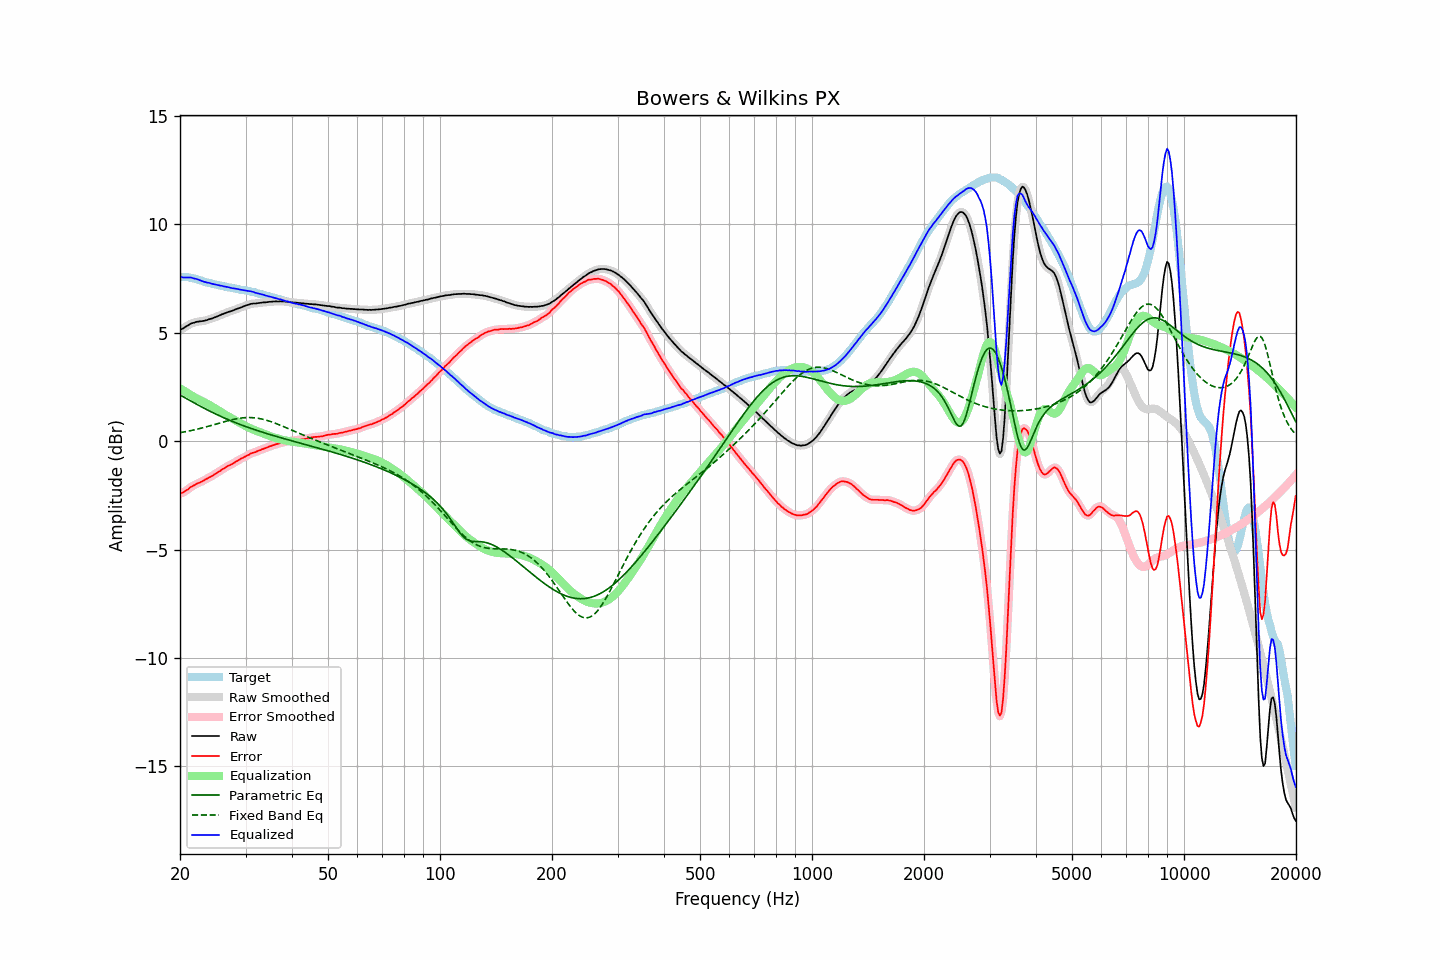

The file beside this chart, header and first rows:
frequency, raw, error, smoothed, error_smoothed, equalization, parametric_eq, fixed_band_eq, equalized_raw, equalized_smoothed, target
20.00, 5.14, -2.42, 5.14, -2.42, 2.45, 2.13, 0.39, 7.59, 7.58, 7.56
20.20, 5.17, -2.39, 5.17, -2.39, 2.40, 2.09, 0.40, 7.57, 7.57, 7.56
20.40, 5.20, -2.36, 5.21, -2.36, 2.35, 2.05, 0.42, 7.55, 7.56, 7.56
20.61, 5.25, -2.31, 5.25, -2.32, 2.30, 2.01, 0.43, 7.55, 7.55, 7.56
20.81, 5.30, -2.26, 5.30, -2.27, 2.25, 1.96, 0.44, 7.55, 7.55, 7.56
21.02, 5.34, -2.22, 5.35, -2.21, 2.21, 1.92, 0.46, 7.55, 7.55, 7.56
21.23, 5.39, -2.15, 5.39, -2.16, 2.16, 1.88, 0.47, 7.55, 7.55, 7.54
21.44, 5.43, -2.10, 5.42, -2.11, 2.12, 1.84, 0.49, 7.55, 7.54, 7.53
21.66, 5.45, -2.06, 5.45, -2.06, 2.07, 1.80, 0.51, 7.52, 7.52, 7.51
21.87, 5.47, -2.02, 5.48, -2.02, 2.03, 1.76, 0.52, 7.50, 7.50, 7.49
22.09, 5.50, -1.98, 5.49, -1.98, 1.99, 1.72, 0.54, 7.49, 7.48, 7.48
22.31, 5.51, -1.94, 5.51, -1.95, 1.95, 1.68, 0.56, 7.46, 7.46, 7.45
22.54, 5.52, -1.91, 5.52, -1.91, 1.91, 1.64, 0.58, 7.43, 7.43, 7.43
22.76, 5.53, -1.88, 5.53, -1.88, 1.87, 1.60, 0.59, 7.40, 7.40, 7.41
22.99, 5.54, -1.84, 5.54, -1.84, 1.84, 1.56, 0.61, 7.38, 7.38, 7.38
23.22, 5.55, -1.80, 5.55, -1.80, 1.80, 1.52, 0.63, 7.35, 7.35, 7.35
23.45, 5.57, -1.75, 5.57, -1.76, 1.76, 1.48, 0.65, 7.33, 7.33, 7.32
23.69, 5.59, -1.72, 5.59, -1.72, 1.72, 1.44, 0.67, 7.31, 7.32, 7.31
23.92, 5.62, -1.67, 5.62, -1.68, 1.68, 1.40, 0.69, 7.30, 7.30, 7.29
24.16, 5.64, -1.64, 5.64, -1.64, 1.64, 1.37, 0.71, 7.28, 7.28, 7.28
24.40, 5.66, -1.60, 5.66, -1.60, 1.60, 1.33, 0.74, 7.26, 7.26, 7.26
24.65, 5.69, -1.55, 5.69, -1.56, 1.55, 1.29, 0.76, 7.24, 7.24, 7.24
24.89, 5.72, -1.50, 5.72, -1.51, 1.51, 1.26, 0.78, 7.23, 7.23, 7.22
25.14, 5.75, -1.46, 5.75, -1.46, 1.46, 1.22, 0.80, 7.21, 7.21, 7.21
25.39, 5.78, -1.41, 5.78, -1.41, 1.41, 1.19, 0.82, 7.19, 7.20, 7.19
25.65, 5.81, -1.37, 5.81, -1.36, 1.36, 1.15, 0.84, 7.18, 7.18, 7.18
25.91, 5.85, -1.30, 5.84, -1.32, 1.32, 1.12, 0.86, 7.17, 7.16, 7.15
26.16, 5.87, -1.27, 5.87, -1.27, 1.27, 1.09, 0.89, 7.14, 7.15, 7.14
26.43, 5.90, -1.23, 5.90, -1.22, 1.23, 1.05, 0.91, 7.13, 7.13, 7.13
26.69, 5.93, -1.17, 5.93, -1.18, 1.19, 1.02, 0.93, 7.12, 7.12, 7.10
26.96, 5.96, -1.13, 5.96, -1.14, 1.14, 0.99, 0.95, 7.10, 7.10, 7.09
27.23, 5.98, -1.10, 5.98, -1.10, 1.10, 0.96, 0.96, 7.08, 7.08, 7.08
27.50, 6.00, -1.07, 6.00, -1.07, 1.06, 0.93, 0.98, 7.06, 7.07, 7.07
27.77, 6.03, -1.02, 6.03, -1.03, 1.02, 0.90, 1.00, 7.05, 7.05, 7.05
28.05, 6.06, -0.98, 6.06, -0.98, 0.98, 0.87, 1.02, 7.04, 7.04, 7.04
28.33, 6.09, -0.93, 6.09, -0.94, 0.94, 0.84, 1.03, 7.03, 7.03, 7.02
28.62, 6.12, -0.89, 6.12, -0.89, 0.90, 0.81, 1.04, 7.02, 7.01, 7.01
28.90, 6.14, -0.85, 6.14, -0.85, 0.85, 0.78, 1.06, 7.00, 7.00, 6.99
29.19, 6.17, -0.80, 6.17, -0.81, 0.81, 0.75, 1.07, 6.98, 6.98, 6.97
29.48, 6.20, -0.77, 6.20, -0.77, 0.77, 0.73, 1.07, 6.97, 6.97, 6.97
29.78, 6.23, -0.73, 6.23, -0.73, 0.73, 0.70, 1.08, 6.96, 6.96, 6.96
30.08, 6.26, -0.69, 6.26, -0.70, 0.69, 0.67, 1.09, 6.95, 6.95, 6.95
30.38, 6.28, -0.65, 6.28, -0.65, 0.65, 0.64, 1.09, 6.93, 6.94, 6.93
30.68, 6.30, -0.62, 6.31, -0.61, 0.62, 0.62, 1.09, 6.92, 6.92, 6.92
30.99, 6.33, -0.56, 6.33, -0.58, 0.58, 0.59, 1.09, 6.91, 6.91, 6.89
31.30, 6.34, -0.54, 6.34, -0.55, 0.55, 0.57, 1.08, 6.89, 6.89, 6.88
31.61, 6.35, -0.52, 6.35, -0.52, 0.52, 0.54, 1.08, 6.87, 6.87, 6.87
31.93, 6.35, -0.50, 6.35, -0.50, 0.49, 0.52, 1.07, 6.84, 6.85, 6.85
32.24, 6.36, -0.46, 6.36, -0.47, 0.46, 0.49, 1.06, 6.82, 6.82, 6.82
32.57, 6.37, -0.43, 6.37, -0.44, 0.44, 0.47, 1.05, 6.81, 6.81, 6.80
32.89, 6.38, -0.41, 6.38, -0.41, 0.41, 0.44, 1.04, 6.79, 6.79, 6.79
33.22, 6.39, -0.37, 6.39, -0.38, 0.38, 0.42, 1.02, 6.77, 6.77, 6.76
33.55, 6.40, -0.35, 6.40, -0.35, 0.35, 0.40, 1.00, 6.75, 6.75, 6.75
33.89, 6.40, -0.32, 6.40, -0.32, 0.32, 0.37, 0.98, 6.72, 6.73, 6.72
34.23, 6.41, -0.29, 6.41, -0.29, 0.29, 0.35, 0.96, 6.70, 6.70, 6.70
34.57, 6.42, -0.26, 6.42, -0.26, 0.26, 0.33, 0.94, 6.69, 6.68, 6.68
34.92, 6.43, -0.23, 6.43, -0.24, 0.24, 0.30, 0.91, 6.67, 6.67, 6.66
35.27, 6.43, -0.21, 6.43, -0.21, 0.21, 0.28, 0.89, 6.64, 6.65, 6.64
35.62, 6.44, -0.18, 6.44, -0.18, 0.19, 0.26, 0.86, 6.63, 6.63, 6.62
35.97, 6.44, -0.16, 6.44, -0.16, 0.16, 0.24, 0.84, 6.60, 6.60, 6.60
... 635 more rows
